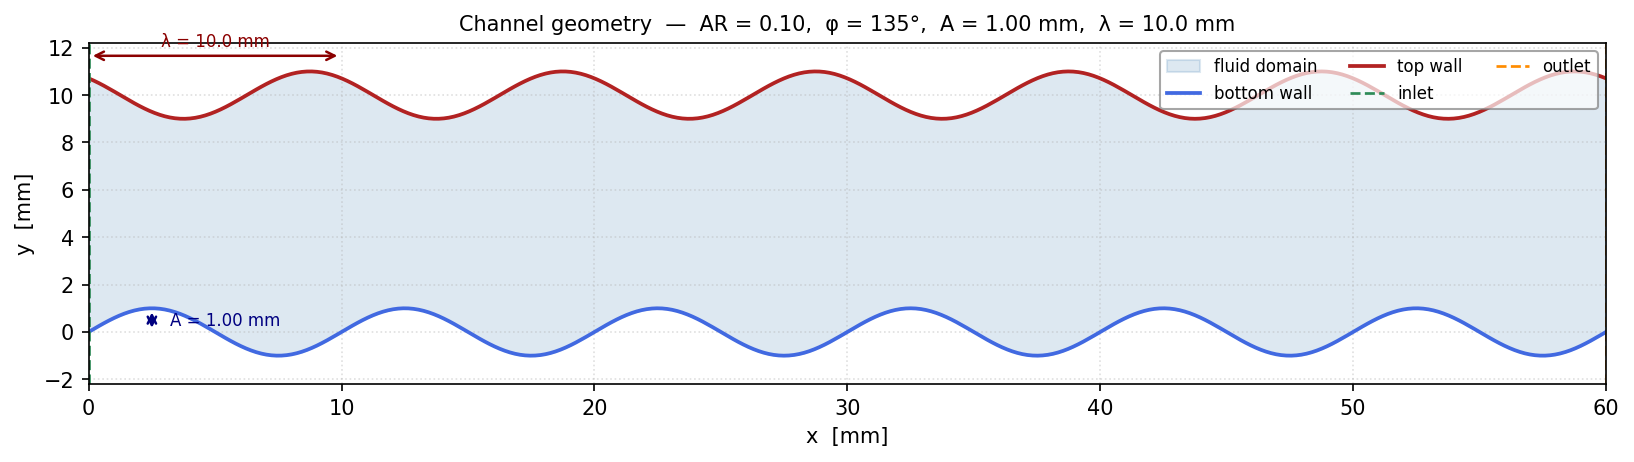

The data file committed next to this chart (first rows):
x [m], y_bottom [m], y_top [m]
0.0, 0.0, 0.01071
0.0002007, 0.0001258, 0.01061
0.0004013, 0.0002495, 0.01051
0.000602, 0.0003693, 0.0104
0.0008027, 0.0004832, 0.01028
0.001003, 0.0005895, 0.01015
0.001204, 0.0006864, 0.01003
0.001405, 0.0007724, 0.009903
0.001605, 0.0008461, 0.009779
0.001806, 0.0009064, 0.009658
0.002007, 0.0009523, 0.009542
0.002207, 0.0009831, 0.009434
0.002408, 0.0009983, 0.009335
0.002609, 0.0009977, 0.009246
0.002809, 0.0009812, 0.00917
0.00301, 0.0009491, 0.009106
0.003211, 0.0009019, 0.009057
0.003411, 0.0008405, 0.009023
0.003612, 0.0007657, 0.009004
0.003813, 0.0006787, 0.009001
0.004013, 0.000581, 0.009014
0.004214, 0.000474, 0.009042
0.004415, 0.0003595, 0.009086
0.004615, 0.0002393, 0.009144
0.004816, 0.0001153, 0.009216
0.005017, -1.0506805518935656e-05, 0.0093
0.005217, -0.0001362, 0.009396
0.005418, -0.0002597, 0.009501
0.005619, -0.000379, 0.009614
0.005819, -0.0004924, 0.009733
0.00602, -0.0005979, 0.009856
0.006221, -0.000694, 0.009982
0.006421, -0.000779, 0.01011
0.006622, -0.0008517, 0.01023
0.006823, -0.0009108, 0.01035
0.007023, -0.0009555, 0.01047
0.007224, -0.000985, 0.01057
0.007425, -0.0009989, 0.01067
0.007625, -0.0009969, 0.01076
0.007826, -0.0009791, 0.01084
0.008027, -0.0009457, 0.0109
0.008227, -0.0008974, 0.01095
0.008428, -0.0008347, 0.01098
0.008629, -0.0007589, 0.011
0.008829, -0.000671, 0.011
0.00903, -0.0005724, 0.01098
0.009231, -0.0004647, 0.01095
0.009431, -0.0003497, 0.01091
0.009632, -0.0002291, 0.01085
0.009833, -0.0001049, 0.01078
0.01003, 2.1012451128474344e-05, 0.01069
0.01023, 0.0001466, 0.0106
0.01043, 0.0002698, 0.01049
0.01064, 0.0003887, 0.01038
0.01084, 0.0005015, 0.01026
0.01104, 0.0006063, 0.01013
0.01124, 0.0007015, 0.01001
0.01144, 0.0007856, 0.009882
0.01164, 0.0008571, 0.009758
0.01184, 0.0009151, 0.009638
... 240 more rows
